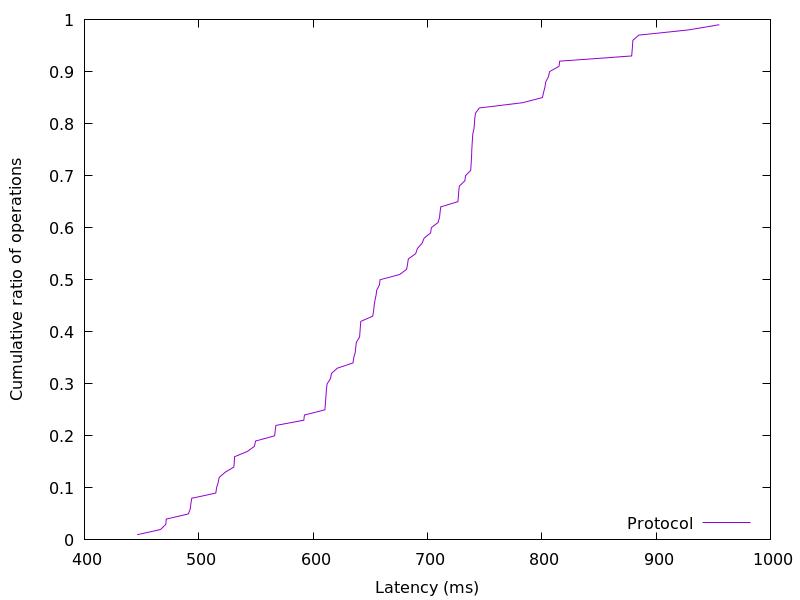

Values plotted in this chart, from the file beside it:
446.131456, 0.01
466.6, 0.02
471.2, 0.03
471.6, 0.04
490.9, 0.05
492.6, 0.06
493.1, 0.07
493.8, 0.08
514.9, 0.09
515.5, 0.1
516.9, 0.11
517.8, 0.12
523, 0.13
530.7, 0.14
531.1, 0.15
531.3, 0.16
542.5, 0.17
548.7, 0.18
549.7, 0.19
566.3, 0.2
566.9, 0.21
567.5, 0.22
591.9, 0.23
592.4, 0.24
610.3, 0.25
610.6, 0.26
611, 0.27
611.4, 0.28
611.7, 0.29
612.3, 0.3
615.2, 0.31
616.1, 0.32
621.2, 0.33
634.8, 0.34
635.6, 0.35
636.8, 0.36
637.3, 0.37
637.8, 0.38
640.6, 0.39
641, 0.4
641.3, 0.41
641.8, 0.42
652.1, 0.43
652.9, 0.44
653.4, 0.45
654.1, 0.46
655.1, 0.47
655.6, 0.48
658, 0.49
658.6, 0.5
675.6, 0.51
681.8, 0.52
682.6, 0.53
683.3, 0.54
689.7, 0.55
691.2, 0.56
695.3, 0.57
697.1, 0.58
702.8, 0.59
703.4, 0.6
709.3, 0.61
... 38 more rows
